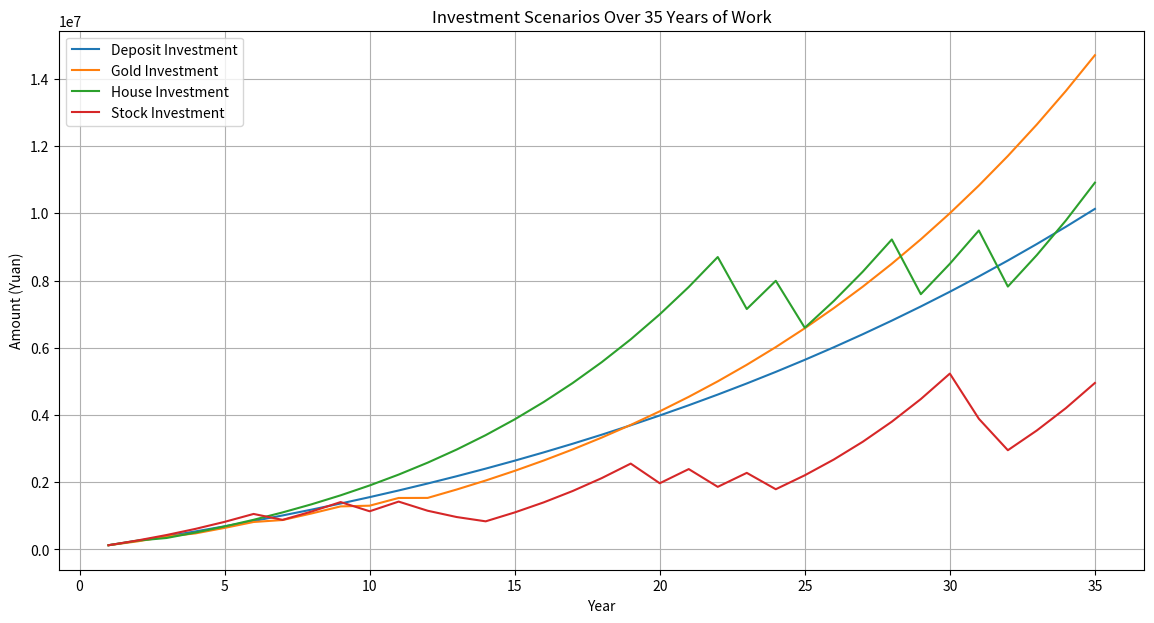

Here is the Python script that generated this plot:
import matplotlib.pyplot as plt
import numpy as np

# 初始参数
initial_annual_salary = 155606
monthly_salary = 12967.17
monthly_expenses = 2593.434
annual_growth_rate = 0.02
working_years = 35
# 将可投资金额分成四种情景，
# 第一个情景每年定投一次定期存款，
# 第二个情景每年定投一次黄，
# 第三个情景每年定投一次房屋，
# 第四个情景每年定投一次股票。
# 其中定期存款每年收益率3%，黄金每年收益率6%，但黄金有10%的概率当年会下跌10%，
# 房屋每年收益率9%，但房屋有20%的概率当年会下跌20%，
# 股票每年收益率12%，但股票有30%的概率当年会下跌30%。
# 投资参数
deposit_interest_rate = 0.03
gold_interest_rate = 0.06
gold_downside_risk = 0.1
gold_downside_probability = 0.1
house_interest_rate = 0.09
house_downside_risk = 0.2
house_downside_probability = 0.2
stock_interest_rate = 0.12
stock_downside_risk = 0.3
stock_downside_probability = 0.3

# 计算每年的工资、生活支出和可投资资金
annual_salaries = []
annual_expenses_list = []
annual_savings = []
cumulative_savings = 0

# 投资情景初始化
investment_scenarios = {
    'Deposit': [],
    'Gold': [],
    'House': [],
    'Stock': []
}

# 随机数种子，确保结果可复现
np.random.seed(99)

for year in range(working_years):
    # 计算这一年的工资和生活支出
    current_salary = initial_annual_salary * ((1 + annual_growth_rate) ** year)
    annual_salaries.append(current_salary)
    current_expenses = (monthly_expenses * 12) * ((1 + annual_growth_rate) ** year)
    annual_expenses_list.append(current_expenses)

    # 计算这一年的可投资资金
    current_savings = current_salary - current_expenses
    annual_savings.append(current_savings)
    cumulative_savings += current_savings

    # 投资情景计算
    for scenario in investment_scenarios:
        # 之前年份的投资累计
        previous_investment = investment_scenarios[scenario][-1] if year > 0 else 0

        # 根据不同情景计算这一年的投资收益
        if scenario == 'Deposit':
            current_investment = previous_investment * (1 + deposit_interest_rate) + current_savings
        elif scenario == 'Gold':
            rate = gold_interest_rate if np.random.rand() >= gold_downside_probability else -gold_downside_risk
            current_investment = previous_investment * (1 + rate) + current_savings
        elif scenario == 'House':
            rate = house_interest_rate if np.random.rand() >= house_downside_probability else -house_downside_risk
            current_investment = previous_investment * (1 + rate) + current_savings
        elif scenario == 'Stock':
            rate = stock_interest_rate if np.random.rand() >= stock_downside_probability else -stock_downside_risk
            current_investment = previous_investment * (1 + rate) + current_savings

        # 更新投资情景结果
        investment_scenarios[scenario].append(current_investment)

# 绘制工资和生活支出的变化趋势图
plt.figure(figsize=(14, 7))

# 绘制投资收益趋势
for scenario, investments in investment_scenarios.items():
    plt.plot(range(1, working_years + 1), investments, label=f'{scenario} Investment')

plt.title('Investment Scenarios Over 35 Years of Work')
plt.xlabel('Year')
plt.ylabel('Amount (Yuan)')
plt.legend()
plt.grid(True)
plt.show()

# 打印35年的累计可投资资金和各投资情景的最终收益
print(f"The cumulative amount available for investment over the working life is: {cumulative_savings:.2f} Yuan")
for scenario, investments in investment_scenarios.items():
    print(f"The final amount for {scenario} Investment after 35 years is: {investments[-1]:.2f} Yuan")
